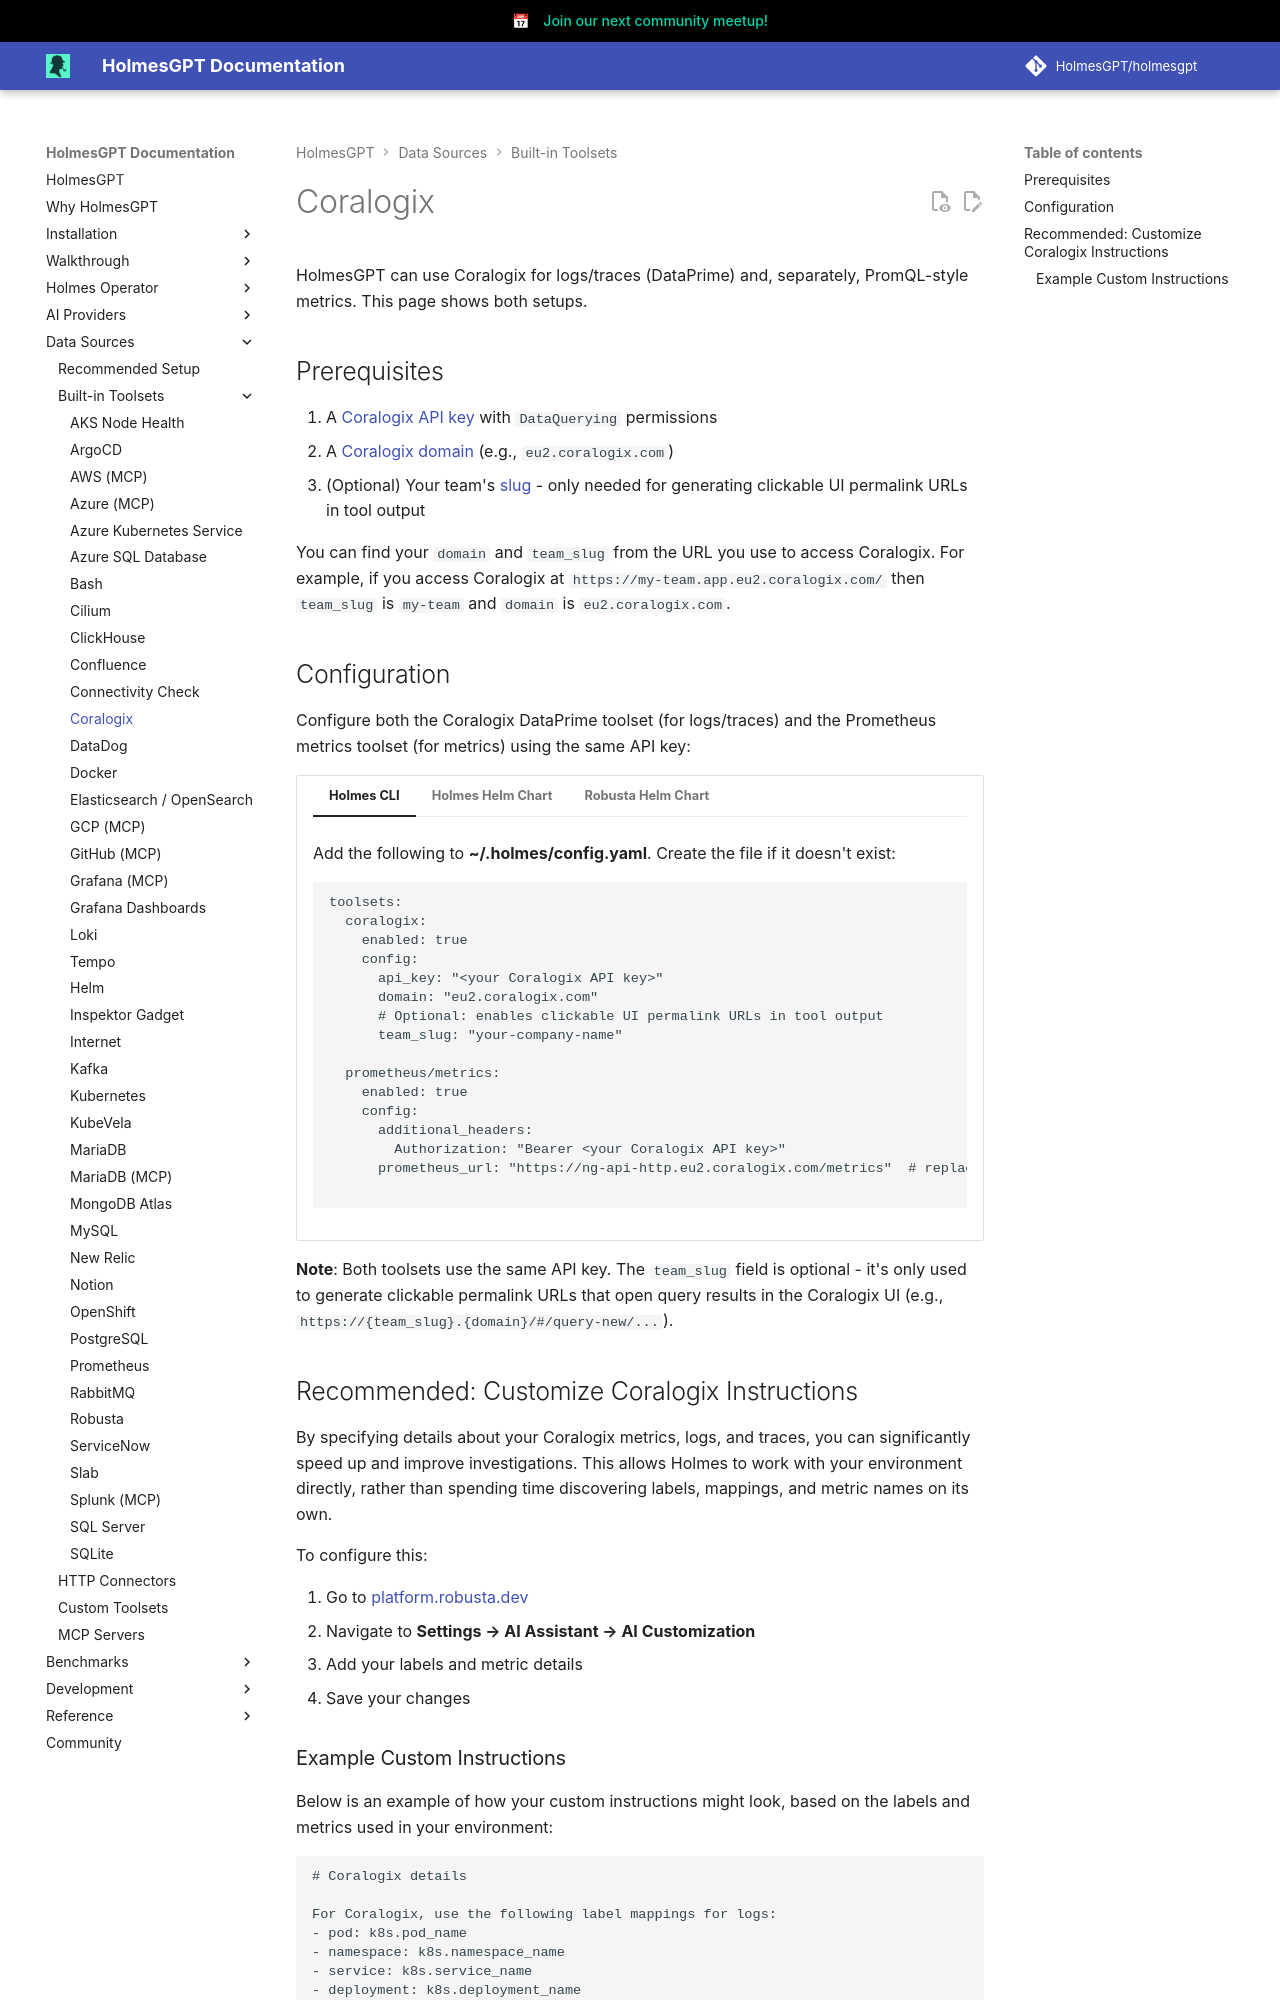

repository: chitender/holmesgpt · page: dev/data-sources/builtin-toolsets/coralogix-logs/index.html · generator: mkdocs

# Coralogix

HolmesGPT can use Coralogix for logs/traces (DataPrime) and, separately, PromQL-style metrics. This page shows both setups.

## Prerequisites

1. A [Coralogix API key](https://coralogix.com/docs/developer-portal/apis/data-query/direct-archive-query-http-api/#api-key) with `DataQuerying` permissions
2. A [Coralogix domain](https://coralogix.com/docs/user-guides/account-management/account-settings/coralogix-domain/) (e.g., `eu2.coralogix.com`)
3. (Optional) Your team's [slug](https://coralogix.com/docs/user-guides/account-management/organization-management/create-an-organization/#teams-in-coralogix) - only needed for generating clickable UI permalink URLs in tool output

You can find your `domain` and `team_slug` from the URL you use to access Coralogix. For example, if you access Coralogix at `https://my-team.app.eu2.coralogix.com/` then `team_slug` is `my-team` and `domain` is `eu2.coralogix.com`.

## Configuration

Configure both the Coralogix DataPrime toolset (for logs/traces) and the Prometheus metrics toolset (for metrics) using the same API key:

```yaml-toolset-config
toolsets:
  coralogix:
    enabled: true
    config:
      api_key: "<your Coralogix API key>"
      domain: "eu2.coralogix.com"
      # Optional: enables clickable UI permalink URLs in tool output
      team_slug: "your-company-name"

  prometheus/metrics:
    enabled: true
    config:
      additional_headers:
        Authorization: "Bearer <your Coralogix API key>"
      prometheus_url: "https://ng-api-http.eu2.coralogix.com/metrics"  # replace domain


```

**Note**: Both toolsets use the same API key. The `team_slug` field is optional - it's only used to generate clickable permalink URLs that open query results in the Coralogix UI (e.g., `https://{team_slug}.{domain}/#/query-new/...`).

## Recommended: Customize Coralogix Instructions

By specifying details about your Coralogix metrics, logs, and traces, you can significantly speed up and improve investigations. This allows Holmes to work with your environment directly, rather than spending time discovering labels, mappings, and metric names on its own.

To configure this:

1. Go to [platform.robusta.dev](https://platform.robusta.dev/)
2. Navigate to **Settings → AI Assistant → AI Customization**
3. Add your labels and metric details
4. Save your changes
